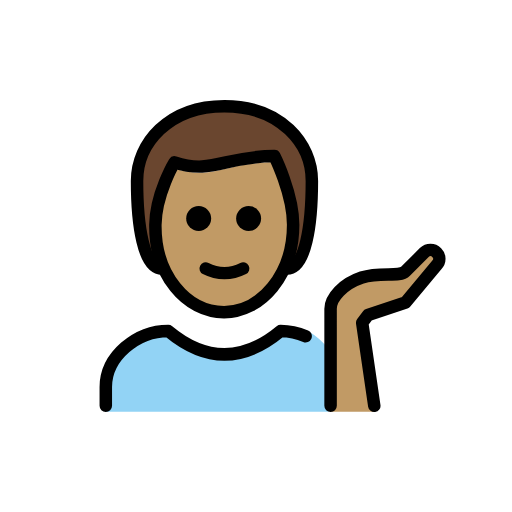
t = 0.00 s
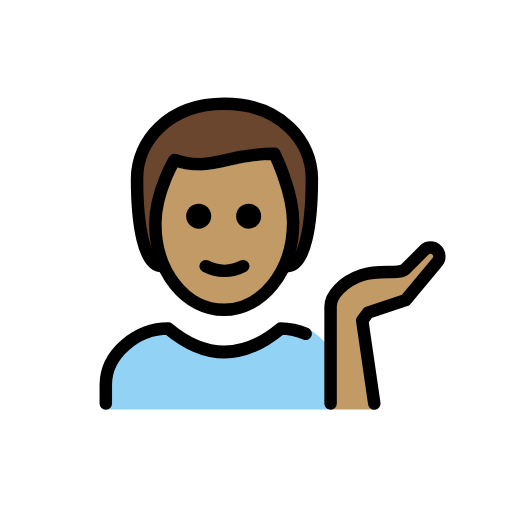
t = 0.48 s
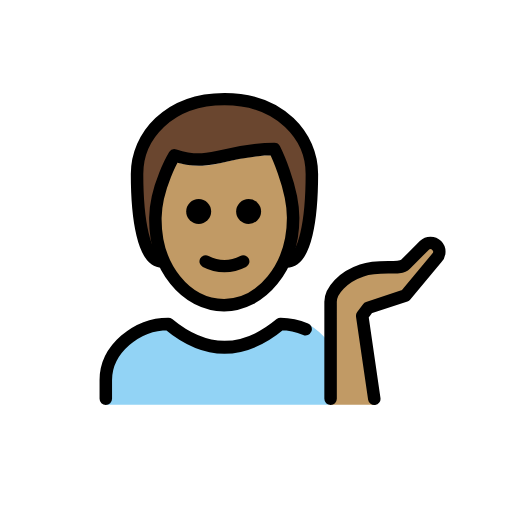
t = 1.43 s
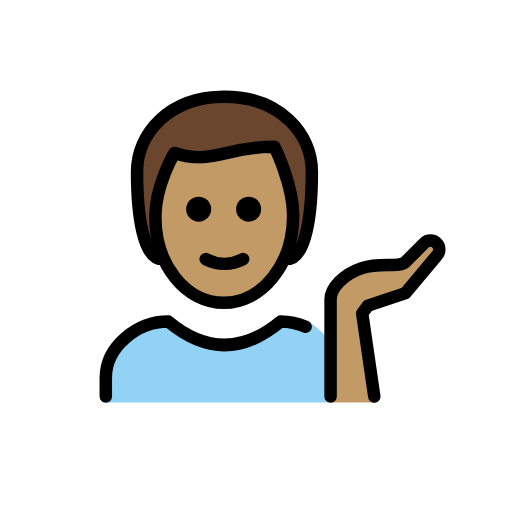
t = 1.90 s
t = 2.38 s: frame unchanged from t = 1.43 s, image omitted
t = 3.33 s: frame unchanged from t = 0.48 s, image omitted

The animated SVG that drew these frames (rendered in a browser with its animation timeline set to each time). Animation: 1 SMIL element (animateTransform=1); one cycle of 3.80 s, repeats indefinitely.

<?xml version='1.0' encoding='utf-8'?>
<svg xmlns="http://www.w3.org/2000/svg" id="emoji" viewBox="-5 -5 82 82" width="200" height="200" role="img">
  <title>OpenMoji: man tipping hand: medium skin tone</title><g><g id="color">
    <path fill="#92d3f5" d="M11.9451,60.9583V56.74c0-4.9942,5.0078-9,10-9q9,7.5,18,0c1.3682,0,3.1221-.2784,4.3887.2607A11.8771,11.8771,0,0,1,47.57,50.8128V60.9583" />
  </g>
  <g id="skin">
    <path fill="#c19a65" d="M54.9451,60.9583,53.0076,46.6946l.9375-1.25,6-2,5-6a1.4142,1.4142,0,0,0-2-2l-3,3c-1,1-4,0-7,1s-5,3.2325-5,5V60.9583" />
    <path fill="#c19a65" d="M19.8857,31c-.1015,7.999,4.0635,14,11,14,7.0635,0,11.0635-6,11.0635-14,0-5-3-10-3-10-8,0-10,3-16,1A17.0768,17.0768,0,0,0,19.8857,31Z" />
  </g>
  <g id="hair">
    <path fill="#6a462f" d="M39.2274,19.6878c-7.473,0-8.7162,3.5912-16.36,1.88C19.4633,20.8056,20.9492,38,20.9492,38c-3,0-4-7-4-14,0-6,5-12,14-12s14,6,14,12c0,7-1,14-4,14C40.9492,38,41.6662,19.6878,39.2274,19.6878Z" />
  </g>
  <g id="line">
    <path fill="none" stroke="#000" stroke-linecap="round" stroke-linejoin="round" stroke-width="2" d="M11.9451,60V57c0-4.9941,5.0078-9,10-9q9,7.5,18,0a10.2713,10.2713,0,0,1,4.0029.84" />
    <path d="M36.8181,30a2,2,0,1,1-2-2,2,2,0,0,1,2,2" />
    <path d="M28.8181,30a2,2,0,1,1-2-2,2,2,0,0,1,2,2" />
    <path fill="none" stroke="#000" stroke-linecap="round" stroke-linejoin="round" stroke-width="2" d="M27.9451,38a6.5535,6.5535,0,0,0,6,0" />
    <path fill="none" stroke="#000" stroke-linecap="round" stroke-linejoin="round" stroke-width="2" d="M54.9451,60,53.0076,46.6946l.9375-1.25,6-2,5-6a1.4142,1.4142,0,0,0-2-2l-3,3c-1,1-4,0-7,1s-5,3.2325-5,5V60" />
    <path fill="none" stroke="#000" stroke-linecap="round" stroke-linejoin="round" stroke-width="2" d="M20.9492,38c-3,0-4-7-4-14,0-6,5-12,14-12s14,6,14,12c0,7-1,14-4,14" />
    <path fill="none" stroke="#000" stroke-linejoin="round" stroke-width="2" d="M19.8857,31c-.1015,7.999,4.9365,14,11,14,5.9365,0,11.0635-6,11.0635-14,0-5-3-11-3-11-8,0-10,3-16,1C22.9492,21,19.9492,26,19.8857,31Z" />
  </g>
<animateTransform attributeName="transform" type="translate" values="0 0;0 -1.5;0 0" dur="3.8s" repeatCount="indefinite" /></g></svg>
